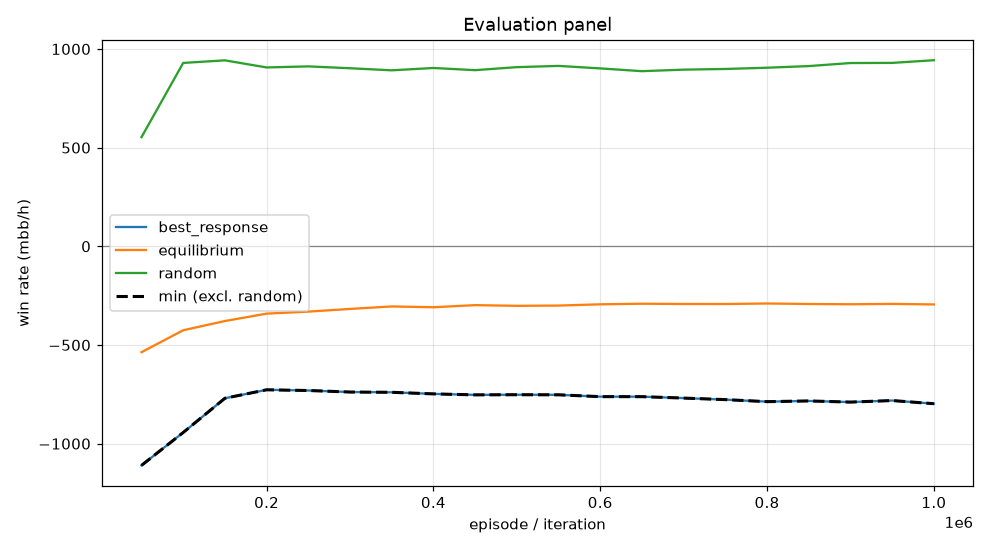

Data behind this chart, as committed beside it:
episode, min, mean, best_response_mean, best_response_se, equilibrium_mean, equilibrium_se, random_mean, random_se, act_call, act_raise, act_fold, act_check
49999, -1110, -536.8, -1110, 0.0, -536.8, 0.0, 553, 0.0, 0.3091, 0.4083, 0.1174, 0.1652
99999, -943.7, -425.5, -943.7, 0.0, -425.5, 0.0, 929.3, 0.0, 0.3574, 0.4515, 0.01985, 0.1713
149999, -770.1, -378.7, -770.1, 0.0, -378.7, 0.0, 942.4, 0.0, 0.4355, 0.4195, 0.008028, 0.137
199999, -727.2, -341.2, -727.2, 0.0, -341.2, 0.0, 906.4, 0.0, 0.5003, 0.361, 0.005251, 0.1334
249999, -730.8, -331, -730.8, 0.0, -331, 0.0, 911.8, 0.0, 0.5063, 0.3588, 0.003883, 0.1311
299999, -738.5, -317.4, -738.5, 0.0, -317.4, 0.0, 902.4, 0.0, 0.5247, 0.3317, 0.00331, 0.1403
349999, -739.9, -304.8, -739.9, 0.0, -304.8, 0.0, 891.8, 0.0, 0.5493, 0.3079, 0.002543, 0.1403
399999, -747.9, -308.8, -747.9, 0.0, -308.8, 0.0, 903.6, 0.0, 0.5368, 0.332, 0.002334, 0.1289
449999, -752.9, -298.1, -752.9, 0.0, -298.1, 0.0, 892.7, 0.0, 0.5573, 0.3023, 0.00186, 0.1385
499999, -752.2, -301.6, -752.2, 0.0, -301.6, 0.0, 908, 0.0, 0.5427, 0.3228, 0.001841, 0.1327
549999, -752.7, -300.3, -752.7, 0.0, -300.3, 0.0, 914.2, 0.0, 0.5389, 0.3276, 0.001803, 0.1317
599999, -761.9, -294, -761.9, 0.0, -294, 0.0, 901.6, 0.0, 0.558, 0.3042, 0.001359, 0.1364
649999, -762, -291, -762, 0.0, -291, 0.0, 887.5, 0.0, 0.5779, 0.2827, 0.001308, 0.1381
699999, -769.2, -292.4, -769.2, 0.0, -292.4, 0.0, 895.3, 0.0, 0.5715, 0.2916, 0.001208, 0.1357
749999, -777, -292.4, -777, 0.0, -292.4, 0.0, 898.7, 0.0, 0.5693, 0.2926, 0.001143, 0.137
799999, -787.3, -289.9, -787.3, 0.0, -289.9, 0.0, 905, 0.0, 0.5623, 0.2978, 0.001103, 0.1388
849999, -783.7, -292.4, -783.7, 0.0, -292.4, 0.0, 913.4, 0.0, 0.5536, 0.31, 0.001158, 0.1352
899999, -789.5, -293.7, -789.5, 0.0, -293.7, 0.0, 928.8, 0.0, 0.5329, 0.3312, 0.00144, 0.1344
949999, -781.7, -291.9, -781.7, 0.0, -291.9, 0.0, 929.5, 0.0, 0.5385, 0.3264, 0.001848, 0.1333
999999, -797.6, -294.6, -797.6, 0.0, -294.6, 0.0, 943, 0.0, 0.5211, 0.351, 0.003314, 0.1246
